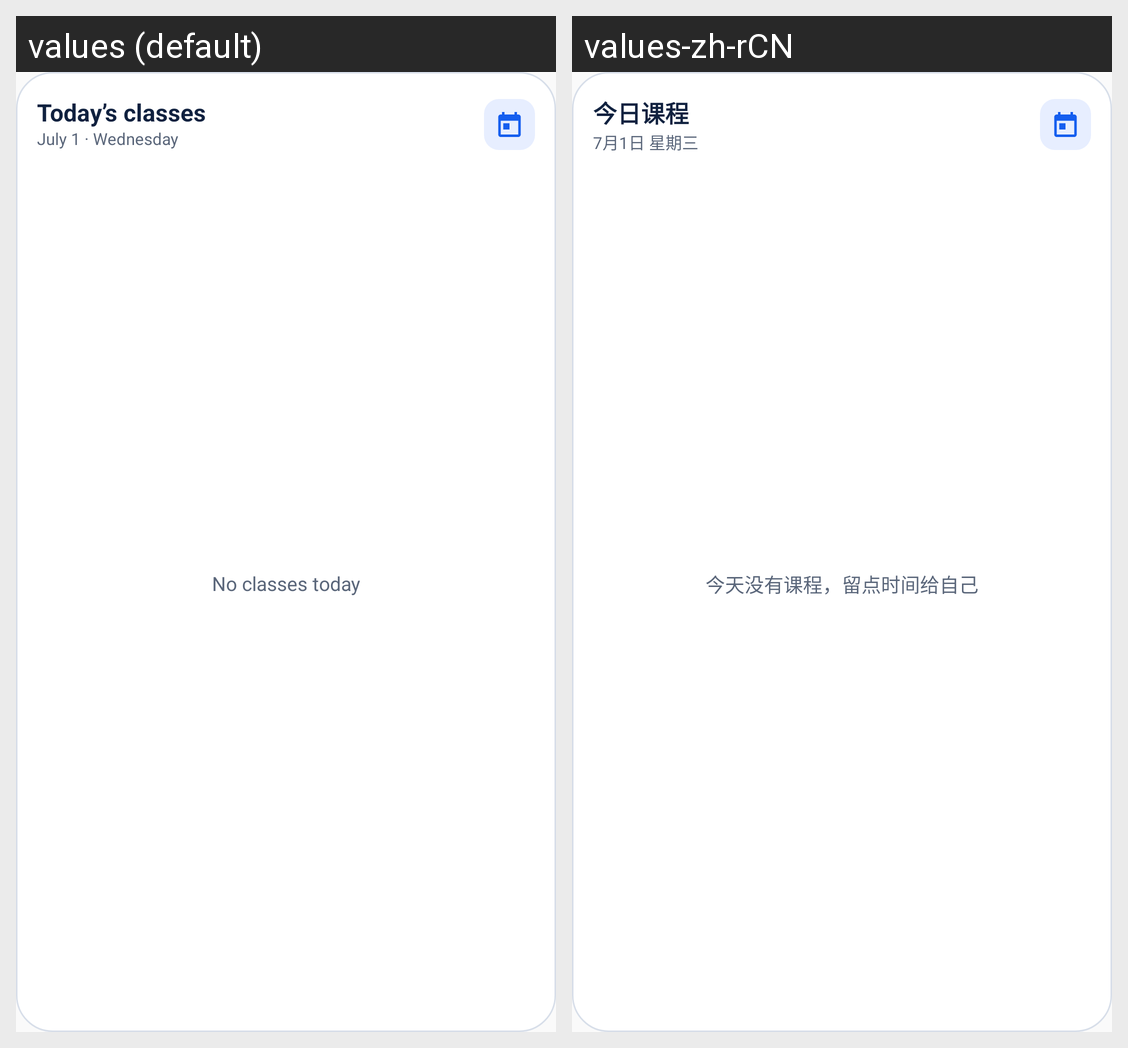

Strings drawn on this Android screen and how each of the app's shown locales translates them:
Android screen res/layout/schedule_widget_layout.xml rendered under 2 locales, left to right: values (default), values-zh-rCN. Device: Nexus 5 (rendered at 1080×1920; each locale shown at half size, 540×960, under a caption strip naming it); theme Theme.Keshu.
Strings drawn on this screen, with the default value and each locale's value (text and hints the layout hard-codes, and strings that could not be matched under every locale, appear in the picture but are not listed):

widget_today_schedule
  values: Today’s classes
  values-zh-rCN: 今日课程

widget_date_placeholder
  values: July 1 · Wednesday
  values-zh-rCN: 7月1日 星期三

widget_no_classes
  values: No classes today
  values-zh-rCN: 今天没有课程，留点时间给自己
